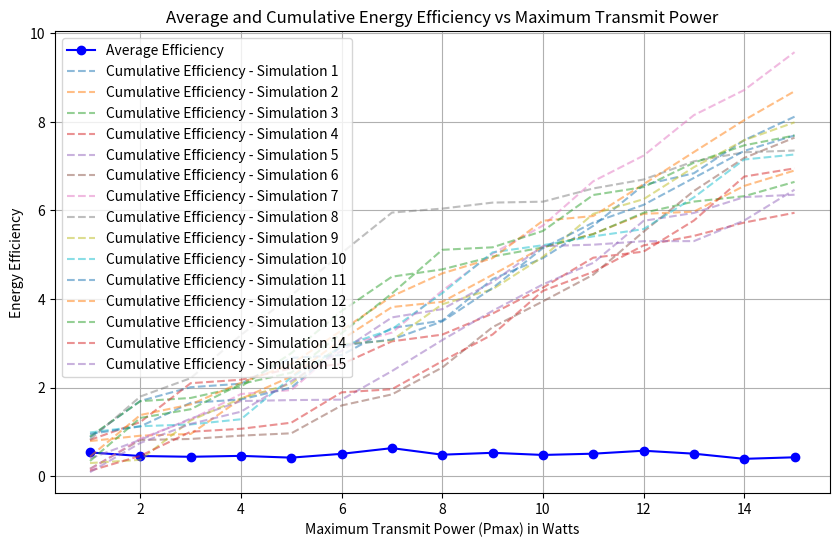

Recreate this plot in Python.
import numpy as np
import matplotlib.pyplot as plt

# Define your functions here

# Parameters
MB = 2  # Number of antennas at BS
KI = 2  # Number of IR nodes
KE = 4  # Number of ER nodes
N = 20  # Number of reflecting elements in RIS
Rmin = 0.2  # Minimum rate for IR nodes in bits/s/Hz
Jmin = 20e-3  # Minimum harvested energy for ER nodes in Watts
rician_factor = 1  # Example Rician factor
sigma_epsilon = 1e-3
P_owS_B = 10  # dBm
P_owS_I = 10  # dBm

N_simulations = 15  # Number of simulations per configuration
Pmax_values = np.arange(1, 16)  # Range of Pmax from 1 to 15 Watts
avg_efficiencies = []
cumulative_efficiencies = []

for Pmax in Pmax_values:
    efficiencies = []
    for _ in range(N_simulations):
        efficiency = np.random.rand()
        efficiencies.append(efficiency)
    
    avg_efficiency = np.mean(efficiencies)
    avg_efficiencies.append(avg_efficiency)

    cumulative_efficiency = np.cumsum(efficiencies)
    cumulative_efficiencies.append(cumulative_efficiency)

# Plotting
plt.figure(figsize=(10, 6))

# Plot average energy efficiency
plt.plot(Pmax_values, avg_efficiencies, marker='o', linestyle='-', color='b', label='Average Efficiency')

# Plot cumulative efficiency for each simulation
for i in range(N_simulations):
    plt.plot(Pmax_values, cumulative_efficiencies[i], linestyle='--', alpha=0.5, label=f'Cumulative Efficiency - Simulation {i+1}')

plt.xlabel('Maximum Transmit Power (Pmax) in Watts')
plt.ylabel('Energy Efficiency')
plt.title('Average and Cumulative Energy Efficiency vs Maximum Transmit Power')
plt.legend()
plt.grid(True)
plt.show()
